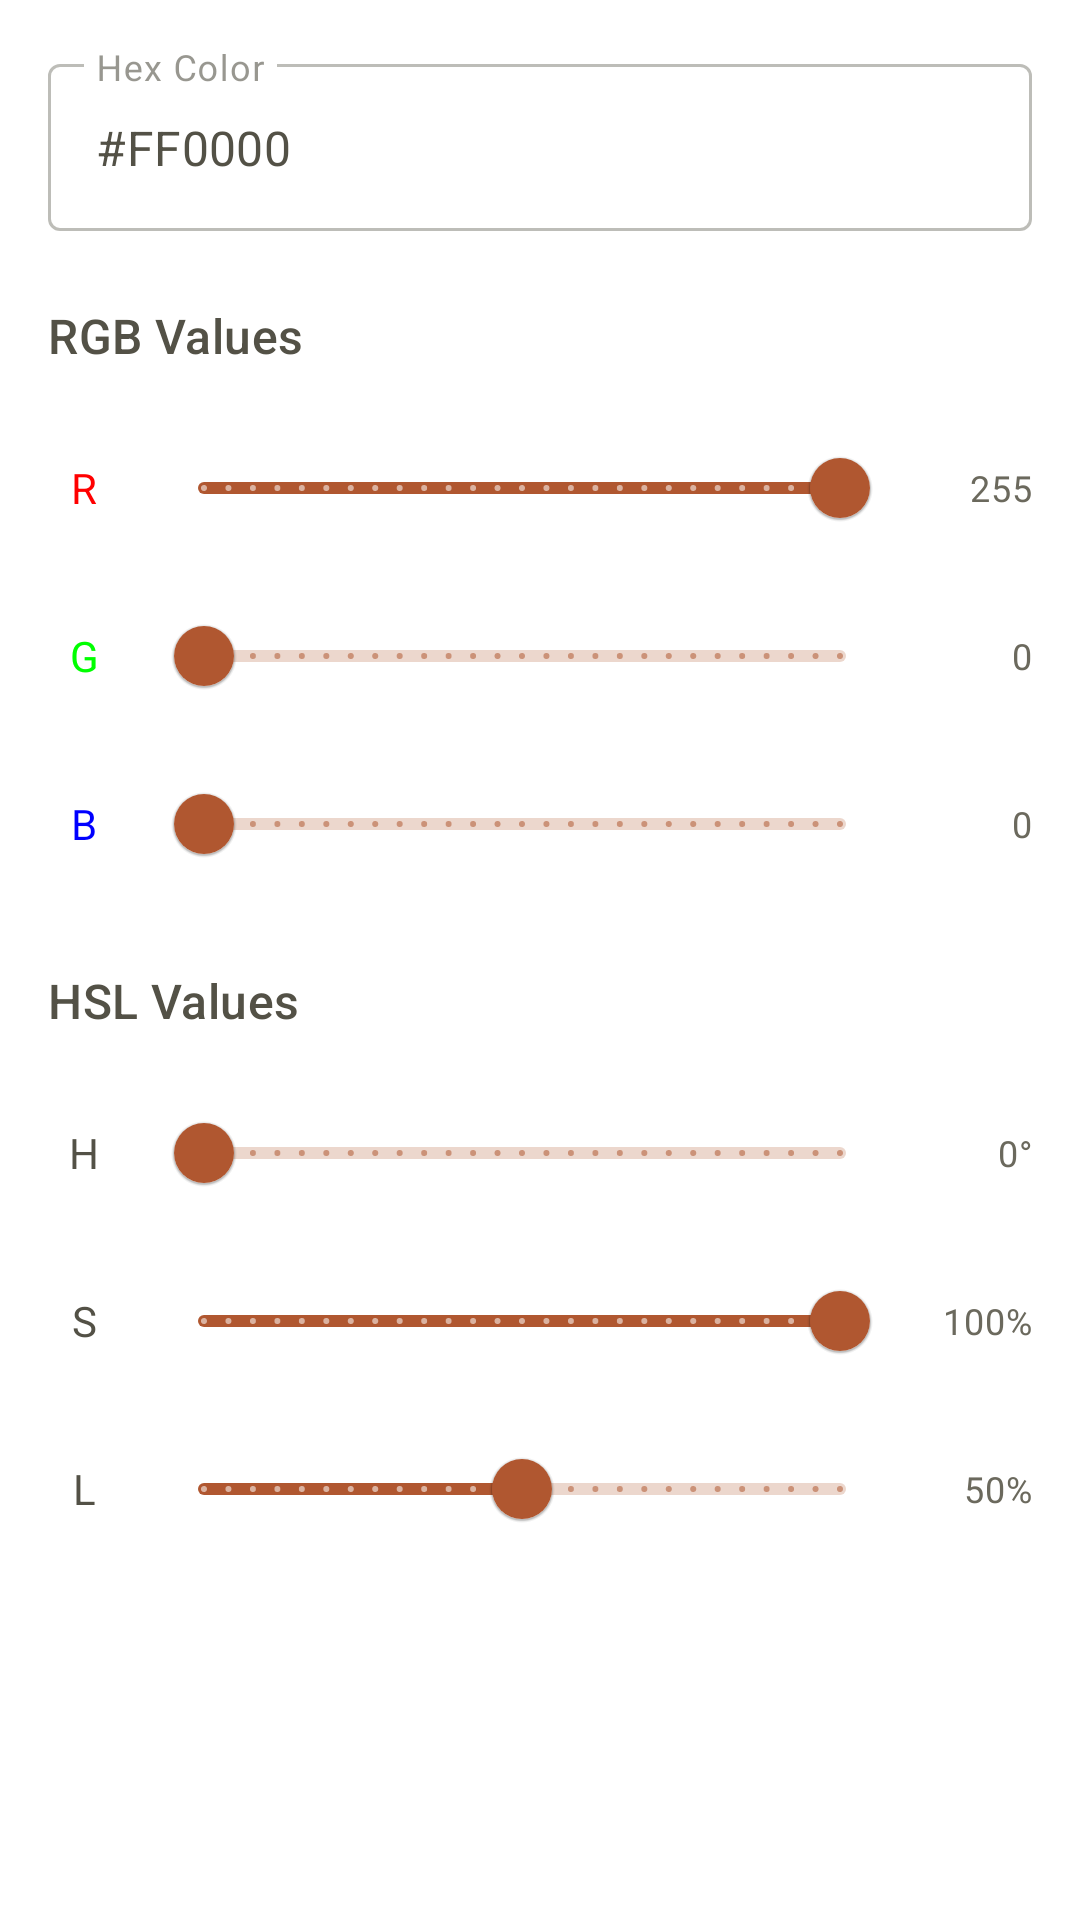

The Android layout XML behind this screen, and the referenced resources:
<!-- AndroidManifest.xml: application theme Theme.SocialSketch -->
<!-- res/layout/fragment_color_input_tab.xml -->
<?xml version="1.0" encoding="utf-8"?>
<ScrollView xmlns:android="http://schemas.android.com/apk/res/android"
    xmlns:app="http://schemas.android.com/apk/res-auto"
    android:layout_width="match_parent"
    android:layout_height="match_parent"
    android:background="?attr/colorSurface">

    <LinearLayout
        android:layout_width="match_parent"
        android:layout_height="wrap_content"
        android:orientation="vertical"
        android:padding="16dp">

        
        <com.google.android.material.textfield.TextInputLayout
            style="@style/Widget.MaterialComponents.TextInputLayout.OutlinedBox"
            android:layout_width="match_parent"
            android:layout_height="wrap_content"
            android:hint="Hex Color"
            android:layout_marginBottom="24dp">

            <com.google.android.material.textfield.TextInputEditText
                android:id="@+id/hexColorInput"
                android:layout_width="match_parent"
                android:layout_height="wrap_content"
                android:inputType="text"
                android:maxLength="7"
                android:text="#FF0000" />

        </com.google.android.material.textfield.TextInputLayout>

        
        <TextView
            android:layout_width="wrap_content"
            android:layout_height="wrap_content"
            android:text="RGB Values"
            android:textAppearance="@style/TextAppearance.Material3.TitleMedium"
            android:layout_marginBottom="16dp" />

        
        <LinearLayout
            android:layout_width="match_parent"
            android:layout_height="wrap_content"
            android:orientation="horizontal"
            android:gravity="center_vertical"
            android:layout_marginBottom="8dp">

            <TextView
                android:layout_width="24dp"
                android:layout_height="wrap_content"
                android:text="R"
                android:textAppearance="@style/TextAppearance.Material3.BodyMedium"
                android:textColor="#FF0000"
                android:gravity="center" />

            <com.google.android.material.slider.Slider
                android:id="@+id/rgbRedSlider"
                android:layout_width="0dp"
                android:layout_height="wrap_content"
                android:layout_weight="1"
                android:layout_marginHorizontal="12dp"
                android:valueFrom="0"
                android:valueTo="255"
                android:stepSize="1"
                android:value="255" />

            <TextView
                android:id="@+id/rgbRedValue"
                android:layout_width="36dp"
                android:layout_height="wrap_content"
                android:text="255"
                android:textAppearance="@style/TextAppearance.Material3.BodySmall"
                android:gravity="end" />

        </LinearLayout>

        
        <LinearLayout
            android:layout_width="match_parent"
            android:layout_height="wrap_content"
            android:orientation="horizontal"
            android:gravity="center_vertical"
            android:layout_marginBottom="8dp">

            <TextView
                android:layout_width="24dp"
                android:layout_height="wrap_content"
                android:text="G"
                android:textAppearance="@style/TextAppearance.Material3.BodyMedium"
                android:textColor="#00FF00"
                android:gravity="center" />

            <com.google.android.material.slider.Slider
                android:id="@+id/rgbGreenSlider"
                android:layout_width="0dp"
                android:layout_height="wrap_content"
                android:layout_weight="1"
                android:layout_marginHorizontal="12dp"
                android:valueFrom="0"
                android:valueTo="255"
                android:stepSize="1"
                android:value="0" />

            <TextView
                android:id="@+id/rgbGreenValue"
                android:layout_width="36dp"
                android:layout_height="wrap_content"
                android:text="0"
                android:textAppearance="@style/TextAppearance.Material3.BodySmall"
                android:gravity="end" />

        </LinearLayout>

        
        <LinearLayout
            android:layout_width="match_parent"
            android:layout_height="wrap_content"
            android:orientation="horizontal"
            android:gravity="center_vertical"
            android:layout_marginBottom="24dp">

            <TextView
                android:layout_width="24dp"
                android:layout_height="wrap_content"
                android:text="B"
                android:textAppearance="@style/TextAppearance.Material3.BodyMedium"
                android:textColor="#0000FF"
                android:gravity="center" />

            <com.google.android.material.slider.Slider
                android:id="@+id/rgbBlueSlider"
                android:layout_width="0dp"
                android:layout_height="wrap_content"
                android:layout_weight="1"
                android:layout_marginHorizontal="12dp"
                android:valueFrom="0"
                android:valueTo="255"
                android:stepSize="1"
                android:value="0" />

            <TextView
                android:id="@+id/rgbBlueValue"
                android:layout_width="36dp"
                android:layout_height="wrap_content"
                android:text="0"
                android:textAppearance="@style/TextAppearance.Material3.BodySmall"
                android:gravity="end" />

        </LinearLayout>

        
        <TextView
            android:layout_width="wrap_content"
            android:layout_height="wrap_content"
            android:text="HSL Values"
            android:textAppearance="@style/TextAppearance.Material3.TitleMedium"
            android:layout_marginBottom="16dp" />

        
        <LinearLayout
            android:layout_width="match_parent"
            android:layout_height="wrap_content"
            android:orientation="horizontal"
            android:gravity="center_vertical"
            android:layout_marginBottom="8dp">

            <TextView
                android:layout_width="24dp"
                android:layout_height="wrap_content"
                android:text="H"
                android:textAppearance="@style/TextAppearance.Material3.BodyMedium"
                android:gravity="center" />

            <com.google.android.material.slider.Slider
                android:id="@+id/hslHueSlider"
                android:layout_width="0dp"
                android:layout_height="wrap_content"
                android:layout_weight="1"
                android:layout_marginHorizontal="12dp"
                android:valueFrom="0"
                android:valueTo="360"
                android:stepSize="1"
                android:value="0" />

            <TextView
                android:id="@+id/hslHueValue"
                android:layout_width="36dp"
                android:layout_height="wrap_content"
                android:text="0°"
                android:textAppearance="@style/TextAppearance.Material3.BodySmall"
                android:gravity="end" />

        </LinearLayout>

        
        <LinearLayout
            android:layout_width="match_parent"
            android:layout_height="wrap_content"
            android:orientation="horizontal"
            android:gravity="center_vertical"
            android:layout_marginBottom="8dp">

            <TextView
                android:layout_width="24dp"
                android:layout_height="wrap_content"
                android:text="S"
                android:textAppearance="@style/TextAppearance.Material3.BodyMedium"
                android:gravity="center" />

            <com.google.android.material.slider.Slider
                android:id="@+id/hslSaturationSlider"
                android:layout_width="0dp"
                android:layout_height="wrap_content"
                android:layout_weight="1"
                android:layout_marginHorizontal="12dp"
                android:valueFrom="0"
                android:valueTo="100"
                android:stepSize="1"
                android:value="100" />

            <TextView
                android:id="@+id/hslSaturationValue"
                android:layout_width="36dp"
                android:layout_height="wrap_content"
                android:text="100%"
                android:textAppearance="@style/TextAppearance.Material3.BodySmall"
                android:gravity="end" />

        </LinearLayout>

        
        <LinearLayout
            android:layout_width="match_parent"
            android:layout_height="wrap_content"
            android:orientation="horizontal"
            android:gravity="center_vertical"
            android:layout_marginBottom="16dp">

            <TextView
                android:layout_width="24dp"
                android:layout_height="wrap_content"
                android:text="L"
                android:textAppearance="@style/TextAppearance.Material3.BodyMedium"
                android:gravity="center" />

            <com.google.android.material.slider.Slider
                android:id="@+id/hslLightnessSlider"
                android:layout_width="0dp"
                android:layout_height="wrap_content"
                android:layout_weight="1"
                android:layout_marginHorizontal="12dp"
                android:valueFrom="0"
                android:valueTo="100"
                android:stepSize="1"
                android:value="50" />

            <TextView
                android:id="@+id/hslLightnessValue"
                android:layout_width="36dp"
                android:layout_height="wrap_content"
                android:text="50%"
                android:textAppearance="@style/TextAppearance.Material3.BodySmall"
                android:gravity="end" />

        </LinearLayout>

    </LinearLayout>

</ScrollView>
<!-- resources referenced by this layout -->
<resources>
  <style name="Theme.SocialSketch" parent="Theme.MaterialComponents.DayNight.NoActionBar">
          
          <item name="colorPrimary">@color/claude_cta_500</item>
          <item name="colorPrimaryVariant">@color/claude_cta_700</item>
          <item name="colorOnPrimary">@color/white</item>
          
          
          <item name="colorSecondary">@color/claude_accent_purple</item>
          <item name="colorSecondaryVariant">@color/claude_accent_purple_dark</item>
          <item name="colorOnSecondary">@color/white</item>
          
          
          <item name="android:windowBackground">@color/claude_hero_500</item>
          <item name="android:colorBackground">@color/claude_hero_500</item>
          <item name="colorOnBackground">@color/claude_text_primary</item>
          <item name="colorSurface">@color/white</item>
          <item name="colorOnSurface">@color/claude_text_primary</item>
          
          
          <item name="android:statusBarColor">@color/claude_hero_500</item>
          <item name="android:windowLightStatusBar">true</item>
          
          
          <item name="android:navigationBarColor">@color/claude_hero_500</item>
          <item name="android:windowLightNavigationBar">true</item>
          
          
          <item name="android:textColorPrimary">@color/claude_text_primary</item>
          <item name="android:textColorSecondary">@color/claude_text_secondary</item>
          <item name="android:textColorTertiary">@color/claude_text_tertiary</item>
          
          
          <item name="colorError">@color/error</item>
          <item name="colorOnError">@color/on_error</item>
      </style>
  <color name="claude_cta_500">#b05730</color>
  <color name="claude_cta_700">#7d361c</color>
  <color name="white">#FFFFFFFF</color>
  <color name="claude_accent_purple">#6d5fac</color>
  <color name="claude_accent_purple_dark">#4a3d73</color>
  <color name="claude_hero_500">#f0eee5</color>
  <color name="claude_text_primary">#535146</color>
  <color name="claude_text_secondary">#6b695d</color>
  <color name="claude_text_tertiary">#8a8878</color>
  <color name="error">#d73027</color>
  <color name="on_error">#ffffff</color>
</resources>
